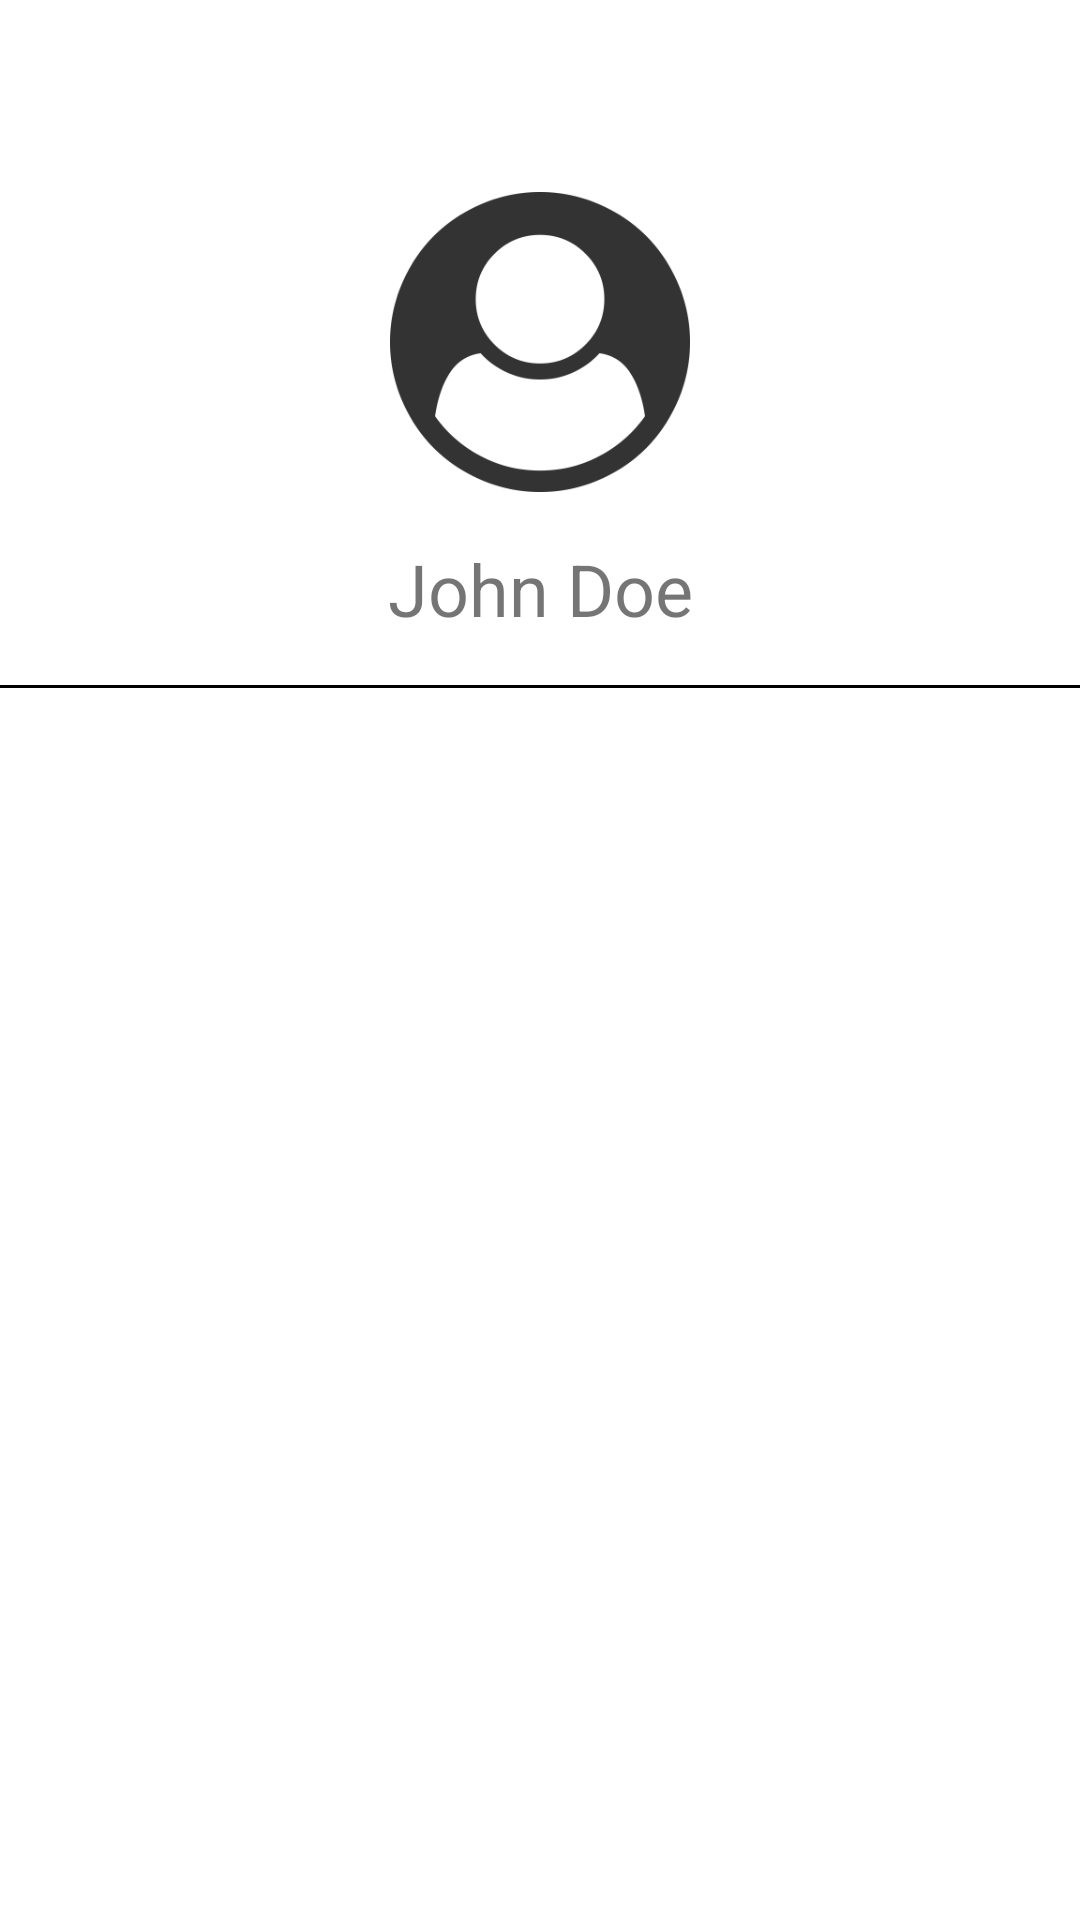

Here is an Android app screen rendered from its layout file. Give the layout XML and the strings, colors and styles it references.
<!-- AndroidManifest.xml: application theme Theme.EZCart -->
<!-- res/layout/nav_header_main.xml -->
<?xml version="1.0" encoding="utf-8"?>
<androidx.constraintlayout.widget.ConstraintLayout xmlns:android="http://schemas.android.com/apk/res/android"
    xmlns:app="http://schemas.android.com/apk/res-auto"
    xmlns:tools="http://schemas.android.com/tools"
    android:layout_width="match_parent"
    android:layout_height="wrap_content"
    android:gravity="bottom"
    android:orientation="vertical"
    android:paddingTop="@dimen/margin_general"
    android:paddingBottom="@dimen/margin_general">


    <ImageView
        android:id="@+id/profile_image"
        android:layout_width="wrap_content"
        android:layout_height="wrap_content"
        android:contentDescription="@string/nav_drawer_profile_content_description"
        android:layout_marginTop="@dimen/margin_xl"
        android:scaleType="center"
        app:layout_constraintEnd_toEndOf="parent"
        app:layout_constraintStart_toStartOf="parent"
        app:layout_constraintTop_toTopOf="parent"
        app:srcCompat="@drawable/profile_placeholder"
        tools:layout_editor_absoluteY="16dp" />

    <TextView
        android:id="@+id/profile_text"
        android:layout_width="match_parent"
        android:layout_height="wrap_content"
        android:layout_marginTop="@dimen/margin_general"
        android:textAlignment="center"
        android:textSize="24sp"
        android:text="@string/profile_placeholder_text"
        app:layout_constraintEnd_toEndOf="parent"
        app:layout_constraintStart_toStartOf="parent"
        app:layout_constraintTop_toBottomOf="@id/profile_image" />


    <View
        android:id="@+id/divider"
        android:layout_width="match_parent"
        android:layout_height="1dp"
        android:background="@color/black"
        android:layout_marginVertical="16dp"
        app:layout_constraintEnd_toEndOf="parent"
        app:layout_constraintHorizontal_bias="0.5"
        app:layout_constraintStart_toStartOf="parent"
        app:layout_constraintTop_toBottomOf="@id/profile_text" />
</androidx.constraintlayout.widget.ConstraintLayout>
<!-- resources referenced by this layout -->
<resources>
  <color name="black">#FF000000</color>
  <dimen name="margin_general">16dp</dimen>
  <dimen name="margin_xl">48dp</dimen>
  <!-- drawable profile_placeholder: png bitmap (drawable, 4942 bytes) -->
  <string name="nav_drawer_profile_content_description">Profile image</string>
  <string name="profile_placeholder_text">John Doe</string>
  <style name="Theme.EZCart" parent="Theme.MaterialComponents.DayNight.NoActionBar">
          
          <item name="colorPrimary">@color/primary_color</item>
          <item name="colorPrimaryVariant">@color/primary_color_variant</item>
          <item name="colorOnPrimary">@color/white</item>
          
          <item name="colorSecondary">@color/secondary_color</item>
          <item name="colorSecondaryVariant">@color/secondary_color_variant</item>
          <item name="colorOnSecondary">@color/black</item>
          
          <item name="android:statusBarColor" tools:targetApi="l">?attr/colorPrimaryVariant</item>
          
      </style>
  <color name="primary_color">#DD156B</color>
  <color name="primary_color_variant">#DA518C</color>
  <color name="white">#FFFFFFFF</color>
  <color name="secondary_color">#DD156B</color>
  <color name="secondary_color_variant">#DA518C</color>
</resources>
